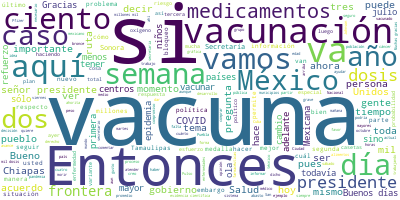

Data behind this chart, as committed beside it:
Participante, Texto, Sentimiento, Palabras, Dia, Mes, Anio
PRESIDENTE ANDRES MANUEL LOPEZ OBRADOR, Buenos días. Bueno, hoy martes vamos a i…, 0.0, 24, 27, 07, 2021
PRESIDENTE ANDRES MANUEL LOPEZ OBRADOR, Antes, quiero enviar una felicitación a …, 0.0, 40, 27, 07, 2021
PRESIDENTE ANDRES MANUEL LOPEZ OBRADOR, Y ayer ya la segunda medalla de bronce e…, 0.0, 36, 27, 07, 2021
PRESIDENTE ANDRES MANUEL LOPEZ OBRADOR, Todavía vamos a obtener, estoy seguro, m…, 0.0, 73, 27, 07, 2021
PRESIDENTE ANDRES MANUEL LOPEZ OBRADOR, Ayer se nos fue, estuvo a punto de logra…, 0.0, 43, 27, 07, 2021
PRESIDENTE ANDRES MANUEL LOPEZ OBRADOR, Ahora sí, vamos a informar sobre la salu…, 0.0, 8, 27, 07, 2021
JORGE ALCOCER VARELA, Con su permiso, señor presidente., 0.0, 5, 27, 07, 2021
JORGE ALCOCER VARELA, Muy buenos días a todas y a todos ustede…, 0.0, 9, 27, 07, 2021
JORGE ALCOCER VARELA, Hoy, en el Pulso de la Salud, consideram…, 0.0, 32, 27, 07, 2021
JORGE ALCOCER VARELA, En esta primera lámina, como les fue inf…, 0.0, 77, 27, 07, 2021
JORGE ALCOCER VARELA, En la lámina de la derecha, en la lámina…, 0.0, 57, 27, 07, 2021
JORGE ALCOCER VARELA, Le siguen también en forma importante 20…, 0.0, 22, 27, 07, 2021
JORGE ALCOCER VARELA, La siguiente gráfica, y resultado, como …, 0.0, 40, 27, 07, 2021
JORGE ALCOCER VARELA, Esto lo logramos, como se señala, gracia…, 0.0, 43, 27, 07, 2021
JORGE ALCOCER VARELA, Como ustedes pueden ver, hay mucha gente…, 0.0, 24, 27, 07, 2021
JORGE ALCOCER VARELA, Y aquí están, del lado izquierdo, los má…, 0.0, 59, 27, 07, 2021
JORGE ALCOCER VARELA, Y, finalmente, en la siguiente imagen, e…, 0.0, 64, 27, 07, 2021
JORGE ALCOCER VARELA, En los almacenes que aquí están distribu…, 0.0, 52, 27, 07, 2021
JORGE ALCOCER VARELA, En este contexto, termino señalándoles, …, 0.0, 56, 27, 07, 2021
JORGE ALCOCER VARELA, Muchas gracias., 0.0, 2, 27, 07, 2021
HUGO LOPEZ-GATELL RAMIREZ, Muy buenos días, secretarias, secretario…, 0.0, 16, 27, 07, 2021
HUGO LOPEZ-GATELL RAMIREZ, Hoy voy a presentar una gráfica solament…, 0.0, 33, 27, 07, 2021
HUGO LOPEZ-GATELL RAMIREZ, La idea es la misma que hemos estado com…, 0.0, 179, 27, 07, 2021
HUGO LOPEZ-GATELL RAMIREZ, ¿Cuál es el cambio fundamental?, 0.0, 5, 27, 07, 2021
HUGO LOPEZ-GATELL RAMIREZ, Aun cuando se presentan nuevos casos y a…, 0.0, 45, 27, 07, 2021
HUGO LOPEZ-GATELL RAMIREZ, Si lo vemos en términos poblacionales, e…, 0.0, 43, 27, 07, 2021
HUGO LOPEZ-GATELL RAMIREZ, Si comparamos lo que tuvimos aquí con lo…, 0.0, 57, 27, 07, 2021
HUGO LOPEZ-GATELL RAMIREZ, Si lo comparamos con el punto máximo de …, 0.0, 41, 27, 07, 2021
HUGO LOPEZ-GATELL RAMIREZ, Veamos ahora mortalidad, son defunciones…, 0.0, 28, 27, 07, 2021
HUGO LOPEZ-GATELL RAMIREZ, El punto máximo está también cercano a l…, 0.0, 37, 27, 07, 2021
HUGO LOPEZ-GATELL RAMIREZ, Si lo comparamos con el momento actual, …, 0.0, 37, 27, 07, 2021
HUGO LOPEZ-GATELL RAMIREZ, Si lo comparamos con respecto a la segun…, 0.0, 47, 27, 07, 2021
HUGO LOPEZ-GATELL RAMIREZ, ¿Cuál es la razón?, 0.0, 4, 27, 07, 2021
HUGO LOPEZ-GATELL RAMIREZ, Principalmente es la vacuna. La vacuna o…, 0.0, 27, 27, 07, 2021
HUGO LOPEZ-GATELL RAMIREZ, Empezamos vacunando a las personas más a…, 0.0, 35, 27, 07, 2021
HUGO LOPEZ-GATELL RAMIREZ, Y aquí se refleja por la letalidad. La l…, 0.0, 44, 27, 07, 2021
HUGO LOPEZ-GATELL RAMIREZ, Cuando tuvimos el punto máximo de la pri…, 0.0, 47, 27, 07, 2021
HUGO LOPEZ-GATELL RAMIREZ, En la segunda ola la probabilidad de mor…, 0.0, 39, 27, 07, 2021
HUGO LOPEZ-GATELL RAMIREZ, Continuamos vacunando, ayer pusimos más …, 0.0, 33, 27, 07, 2021
HUGO LOPEZ-GATELL RAMIREZ, El mensaje es: vacúnese, aun cuando uste…, 0.0, 29, 27, 07, 2021
HUGO LOPEZ-GATELL RAMIREZ, Esto es todo, presidente., 0.0, 4, 27, 07, 2021
ZOE ROBLEDO ABURTO, Con su permiso, señor presidente. Secret…, 0.0, 8, 27, 07, 2021
ZOE ROBLEDO ABURTO, Buenos días a todas y a todos los que no…, 0.0, 21, 27, 07, 2021
ZOE ROBLEDO ABURTO, ‘En Chiapas no se quieren vacunar, puebl…, 0.0, 21, 27, 07, 2021
ZOE ROBLEDO ABURTO, Cuando alguien preguntaba por qué Chiapa…, 0.0, 30, 27, 07, 2021
ZOE ROBLEDO ABURTO, Sin embargo, en los últimos 17 días, a p…, 0.0, 59, 27, 07, 2021
ZOE ROBLEDO ABURTO, Desde el inicio de la vacunación, en feb…, 0.0, 82, 27, 07, 2021
ZOE ROBLEDO ABURTO, En un resumen del 9 al 26 de julio, que …, 0.0, 90, 27, 07, 2021
ZOE ROBLEDO ABURTO, Alguien se puede preguntar: ‘¿Y cómo se …, 0.0, 9, 27, 07, 2021
ZOE ROBLEDO ABURTO, Primero, descentralizamos la vacunación.…, 0.0, 124, 27, 07, 2021
ZOE ROBLEDO ABURTO, Durante esta semana abriremos 110 sedes …, 0.0, 52, 27, 07, 2021
ZOE ROBLEDO ABURTO, Si la vacuna es la mejor herramienta que…, 0.0, 101, 27, 07, 2021
ZOE ROBLEDO ABURTO, Y también involucramos activamente en la…, 0.0, 61, 27, 07, 2021
ZOE ROBLEDO ABURTO, La vacunación en Chiapas había que hacer…, 0.0, 11, 27, 07, 2021
ZOE ROBLEDO ABURTO, Finalmente, es importante decir y decirl…, 0.0, 62, 27, 07, 2021
ZOE ROBLEDO ABURTO, Y justo esa diversidad es nuestra identi…, 0.0, 29, 27, 07, 2021
ZOE ROBLEDO ABURTO, Es cuanto, señor presidente. Gracias., 0.0, 5, 27, 07, 2021
ROSA ICELA RODRIGUEZ VELAZQUEZ, Buenos días. Con su permiso, señor presi…, 0.0, 7, 27, 07, 2021
ROSA ICELA RODRIGUEZ VELAZQUEZ, Estamos presentando los avances en el re…, 0.0, 26, 27, 07, 2021
ROSA ICELA RODRIGUEZ VELAZQUEZ, En primer lugar, decir que, de acuerdo a…, 0.0, 55, 27, 07, 2021
... 229 more rows
